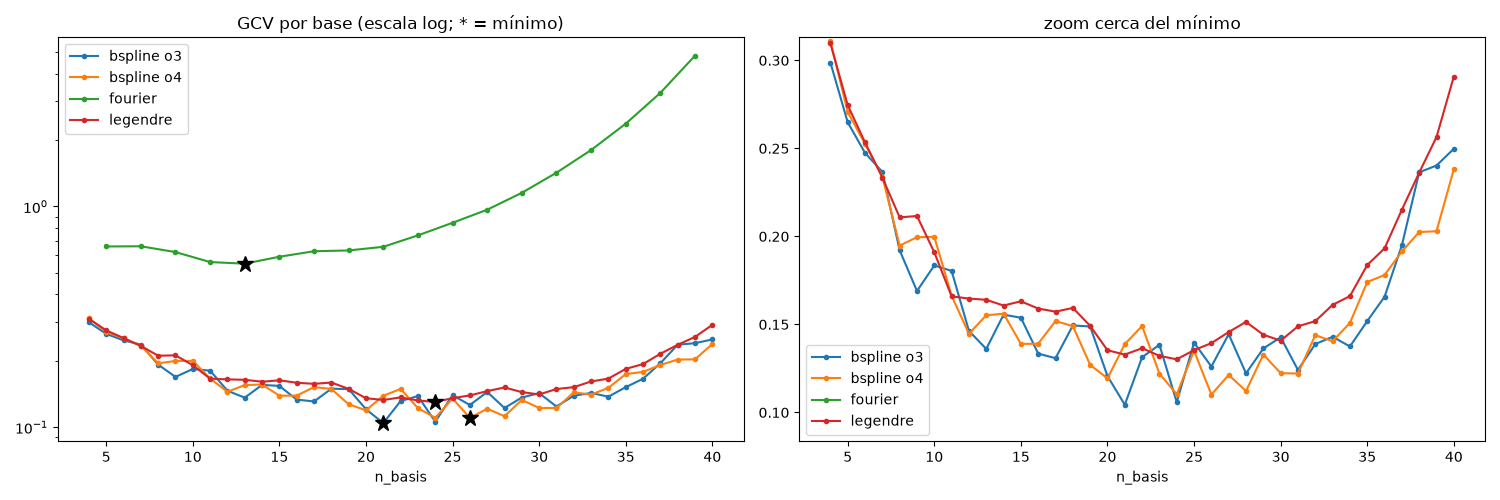

The file beside this chart, header and first rows:
base, nb, gcv
bspline o3, 4, 0.2988
bspline o4, 4, 0.3109
legendre, 4, 0.3097
bspline o3, 5, 0.2648
bspline o4, 5, 0.2706
fourier, 5, 0.6587
legendre, 5, 0.2746
bspline o3, 6, 0.2474
bspline o4, 6, 0.2526
legendre, 6, 0.2534
bspline o3, 7, 0.2367
bspline o4, 7, 0.234
fourier, 7, 0.6599
legendre, 7, 0.2334
bspline o3, 8, 0.1921
bspline o4, 8, 0.1948
legendre, 8, 0.2108
bspline o3, 9, 0.169
bspline o4, 9, 0.1996
fourier, 9, 0.6213
legendre, 9, 0.2116
bspline o3, 10, 0.1835
bspline o4, 10, 0.1998
legendre, 10, 0.191
bspline o3, 11, 0.1804
bspline o4, 11, 0.1663
fourier, 11, 0.5598
legendre, 11, 0.1659
bspline o3, 12, 0.1463
bspline o4, 12, 0.1447
legendre, 12, 0.1647
bspline o3, 13, 0.1361
bspline o4, 13, 0.1552
fourier, 13, 0.5505
legendre, 13, 0.164
bspline o3, 14, 0.1555
bspline o4, 14, 0.1561
legendre, 14, 0.1607
bspline o3, 15, 0.1538
bspline o4, 15, 0.1389
fourier, 15, 0.5918
legendre, 15, 0.1631
bspline o3, 16, 0.1334
bspline o4, 16, 0.139
legendre, 16, 0.159
bspline o3, 17, 0.1308
bspline o4, 17, 0.1519
fourier, 17, 0.6267
legendre, 17, 0.1572
bspline o3, 18, 0.1494
bspline o4, 18, 0.149
legendre, 18, 0.1594
bspline o3, 19, 0.1489
bspline o4, 19, 0.127
fourier, 19, 0.6319
legendre, 19, 0.1492
bspline o3, 20, 0.1206
bspline o4, 20, 0.1193
legendre, 20, 0.1353
bspline o3, 21, 0.1044
... 69 more rows
